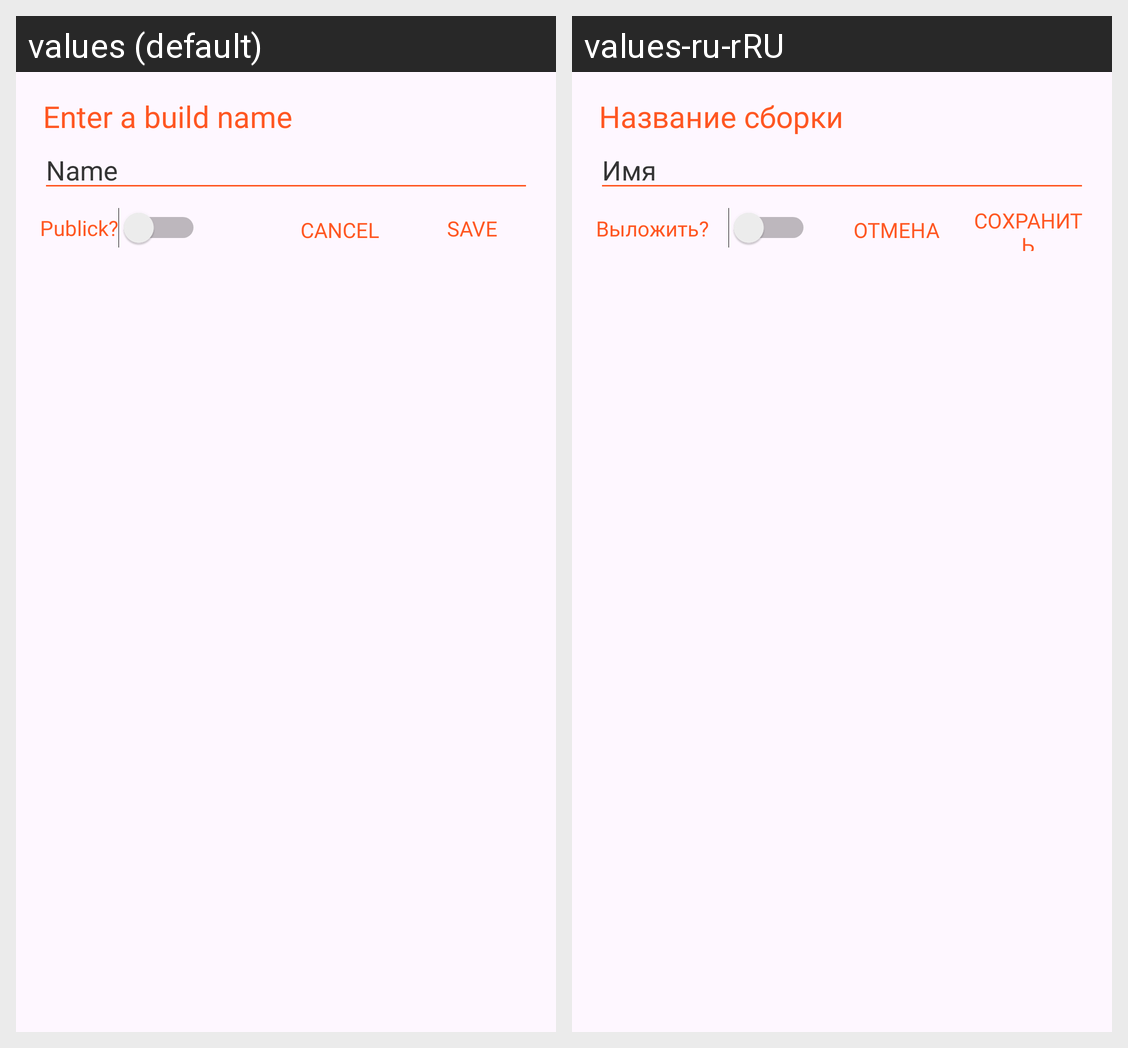

Locale-by-locale string values for the Android screen shown in this grid:
Android screen res/layout/name_enter_pub.xml rendered under 2 locales, left to right: values (default), values-ru-rRU. Device: Nexus 5 (rendered at 1080×1920; each locale shown at half size, 540×960, under a caption strip naming it); theme Theme.Bar.
Strings drawn on this screen, with the default value and each locale's value (text and hints the layout hard-codes, and strings that could not be matched under every locale, appear in the picture but are not listed):

BUILD_NAME_H
  values: Enter a build name
  values-ru-rRU: Название сборки

NAME
  values: Name
  values-ru-rRU: Имя

CANCEL
  values: Cancel
  values-ru-rRU: Отмена

SAVE
  values: Save
  values-ru-rRU: Сохранить

TXT_10
  values: Publick?
  values-ru-rRU: Выложить?ㅤ
